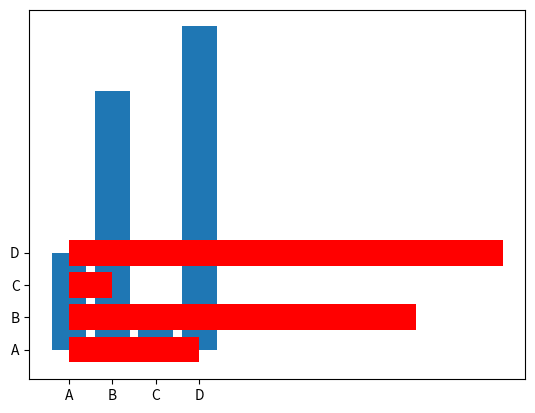

Here is the Python script that generated this plot:
import matplotlib.pyplot as plt
import numpy as np

x = np.array(["A", "B", "C", "D"])
y = np.array([3, 8, 1, 10])

plt.bar(x,y)
plt.show()

x = np.array(["A", "B", "C", "D"])
y = np.array([3, 8, 1, 10])

plt.barh(x, y, color = "red")
plt.show()
